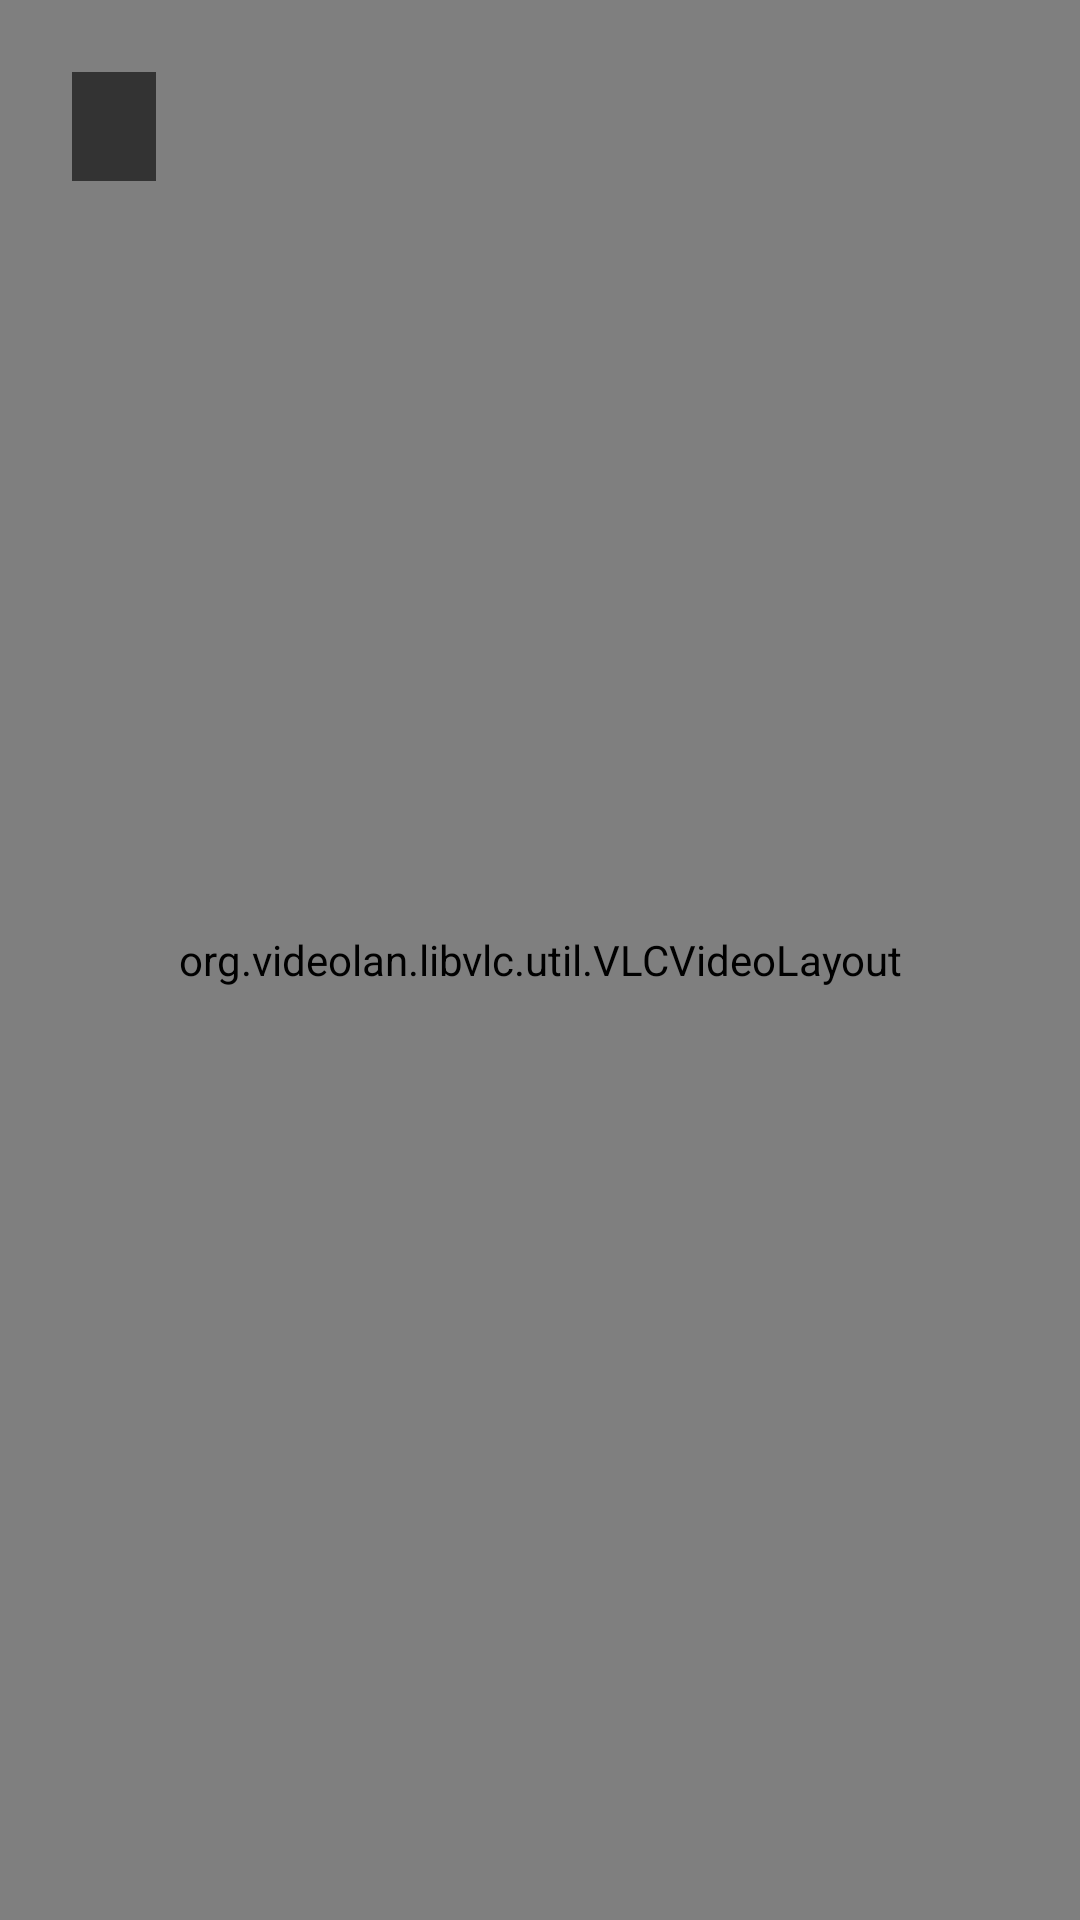

Here is an Android app screen rendered from its layout file. Give the layout XML and the strings, colors and styles it references.
<!-- AndroidManifest.xml: application theme AppTheme -->
<!-- res/layout/activity_player.xml -->
<?xml version="1.0" encoding="utf-8"?>
<FrameLayout xmlns:android="http://schemas.android.com/apk/res/android"
    android:layout_width="match_parent"
    android:layout_height="match_parent"
    android:background="@android:color/black"
    android:clipChildren="true">

    
    <FrameLayout
        android:id="@+id/zoom_frame"
        android:layout_width="match_parent"
        android:layout_height="match_parent">

        
        <org.videolan.libvlc.util.VLCVideoLayout
            android:id="@+id/player_view"
            android:layout_width="match_parent"
            android:layout_height="match_parent"
            android:fitsSystemWindows="false"
            android:focusable="false" />

        <ImageView
            android:id="@+id/snapshot"
            android:layout_width="match_parent"
            android:layout_height="match_parent"
            android:background="#0D1117"
            android:contentDescription="@null"
            android:focusable="false"
            android:scaleType="fitCenter"
            android:visibility="gone" />
    </FrameLayout>

    <TextView
        android:id="@+id/status"
        android:layout_width="wrap_content"
        android:layout_height="wrap_content"
        android:layout_gravity="center"
        android:gravity="center"
        android:textColor="#B0BEC5"
        android:textSize="18sp" />

    <TextView
        android:id="@+id/label"
        android:layout_width="wrap_content"
        android:layout_height="wrap_content"
        android:layout_gravity="top|start"
        android:layout_margin="24dp"
        android:background="#99000000"
        android:paddingHorizontal="14dp"
        android:paddingVertical="6dp"
        android:textColor="#FFFFFF"
        android:textSize="18sp" />

    
    <TextView
        android:id="@+id/popup_banner"
        android:layout_width="wrap_content"
        android:layout_height="wrap_content"
        android:layout_gravity="top|center_horizontal"
        android:layout_marginTop="24dp"
        android:background="#E6FF9800"
        android:paddingHorizontal="20dp"
        android:paddingVertical="8dp"
        android:textColor="#000000"
        android:textSize="20sp"
        android:textStyle="bold"
        android:visibility="gone" />

    <TextView
        android:id="@+id/zoom_hint"
        android:layout_width="wrap_content"
        android:layout_height="wrap_content"
        android:layout_gravity="bottom|center_horizontal"
        android:layout_marginBottom="28dp"
        android:background="#99000000"
        android:paddingHorizontal="16dp"
        android:paddingVertical="6dp"
        android:textColor="#FFFFFF"
        android:textSize="16sp"
        android:visibility="gone" />

    
    <LinearLayout
        android:id="@+id/action_bar"
        android:layout_width="wrap_content"
        android:layout_height="wrap_content"
        android:layout_gravity="bottom|center_horizontal"
        android:layout_marginBottom="28dp"
        android:background="#CC000000"
        android:orientation="horizontal"
        android:padding="12dp"
        android:visibility="gone">

        <Button
            android:id="@+id/act_zoom"
            style="@style/SettingsButton"
            android:nextFocusLeft="@id/act_zoom"
            android:text="🔍  Zoom" />

        <Button
            android:id="@+id/act_playback"
            style="@style/SettingsButton"
            android:text="⏪  Playback" />

        <Button
            android:id="@+id/act_events"
            style="@style/SettingsButton"
            android:nextFocusRight="@id/act_events"
            android:text="📋  Events" />
    </LinearLayout>
</FrameLayout>
<!-- resources referenced by this layout -->
<resources>
  <style name="SettingsButton">
          <item name="android:layout_width">wrap_content</item>
          <item name="android:layout_height">44dp</item>
          <item name="android:layout_marginEnd">12dp</item>
          <item name="android:background">@drawable/button_tv</item>
          <item name="android:focusable">true</item>
          <item name="android:gravity">center</item>
          <item name="android:paddingHorizontal">24dp</item>
          <item name="android:textAllCaps">false</item>
          <item name="android:textColor">#FFFFFF</item>
          <item name="android:textSize">16sp</item>
          <item name="android:stateListAnimator">@null</item>
          <item name="android:minHeight">0dp</item>
          <item name="android:minWidth">0dp</item>
          <item name="android:paddingVertical">0dp</item>
      </style>
  <style name="AppTheme" parent="@android:style/Theme.Material.NoActionBar.Fullscreen">
          <item name="android:windowBackground">@android:color/black</item>
          <item name="android:colorAccent">#2196F3</item>
          <item name="android:colorPrimary">#0D1117</item>
      </style>
  <!-- drawable button_tv (drawable) -->
  <?xml version="1.0" encoding="utf-8"?>
  <selector xmlns:android="http://schemas.android.com/apk/res/android">
      <item android:state_focused="true">
          <shape android:shape="rectangle">
              <corners android:radius="6dp" />
              <solid android:color="#2196F3" />
          </shape>
      </item>
      <item android:state_pressed="true">
          <shape android:shape="rectangle">
              <corners android:radius="6dp" />
              <solid android:color="#1565C0" />
          </shape>
      </item>
      <item>
          <shape android:shape="rectangle">
              <corners android:radius="6dp" />
              <solid android:color="#263238" />
          </shape>
      </item>
  </selector>
</resources>
